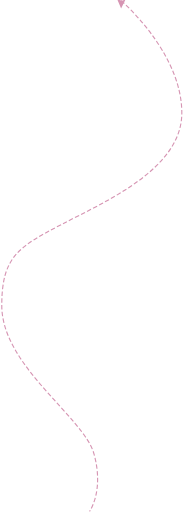
t = 0.00 s
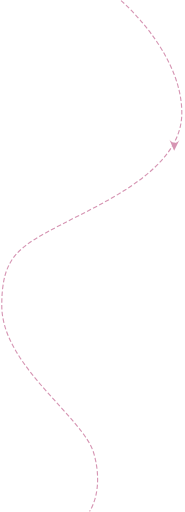
t = 2.50 s
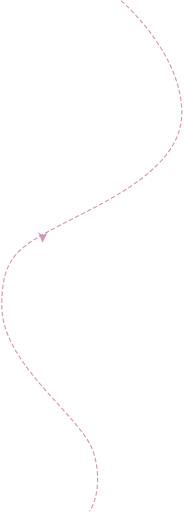
t = 5.00 s
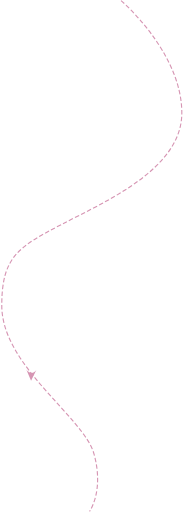
t = 7.50 s

The animated SVG that drew these frames (rendered in a browser with its animation timeline set to each time). Animation: 1 SMIL element (animateMotion=1); one cycle of 10.00 s, repeats indefinitely.



<svg id="animateLine" data-name="animateLine" xmlns="http://www.w3.org/2000/svg" width="164.25" height="455" viewBox="0 0 164.25 455">
	<path id="line" data-name="line" style='
        fill: none;
        stroke: #d695b3;
        stroke-width: 1px;
        stroke-dasharray: 4 2;
		  fill-rule: evenodd;' d="M213,1605s54,46.07,54,100c0,49.93-69,79.07-107,99s-53,28.4-53,72c0,53.93,73,99.07,82,132s-4,51-4,51" transform="translate(-105.5 -1604.5)"/>
	
	<path transform='translate(-3,1)' stroke="null" fill=" #d695b3" d="m106.41,-3.28l4.143,9.84l4.693,-9.59s-2.146,2.89 -4.493,2.53s-4.343,-2.78 -4.343,-2.78z" id="arrow">
			<animateMotion href="#arrow" calcMode="linear" begin='0s' dur="10s" repeatCount="indefinite"
				path='m0,0s54,46.07 54,100c0,49.93 -69,79.07 -107,99s-53,28.4 -53,72c0,53.93 73,99.07 82,132s-4,51 -4,51'>
			</animateMotion>
	</path>
</svg>